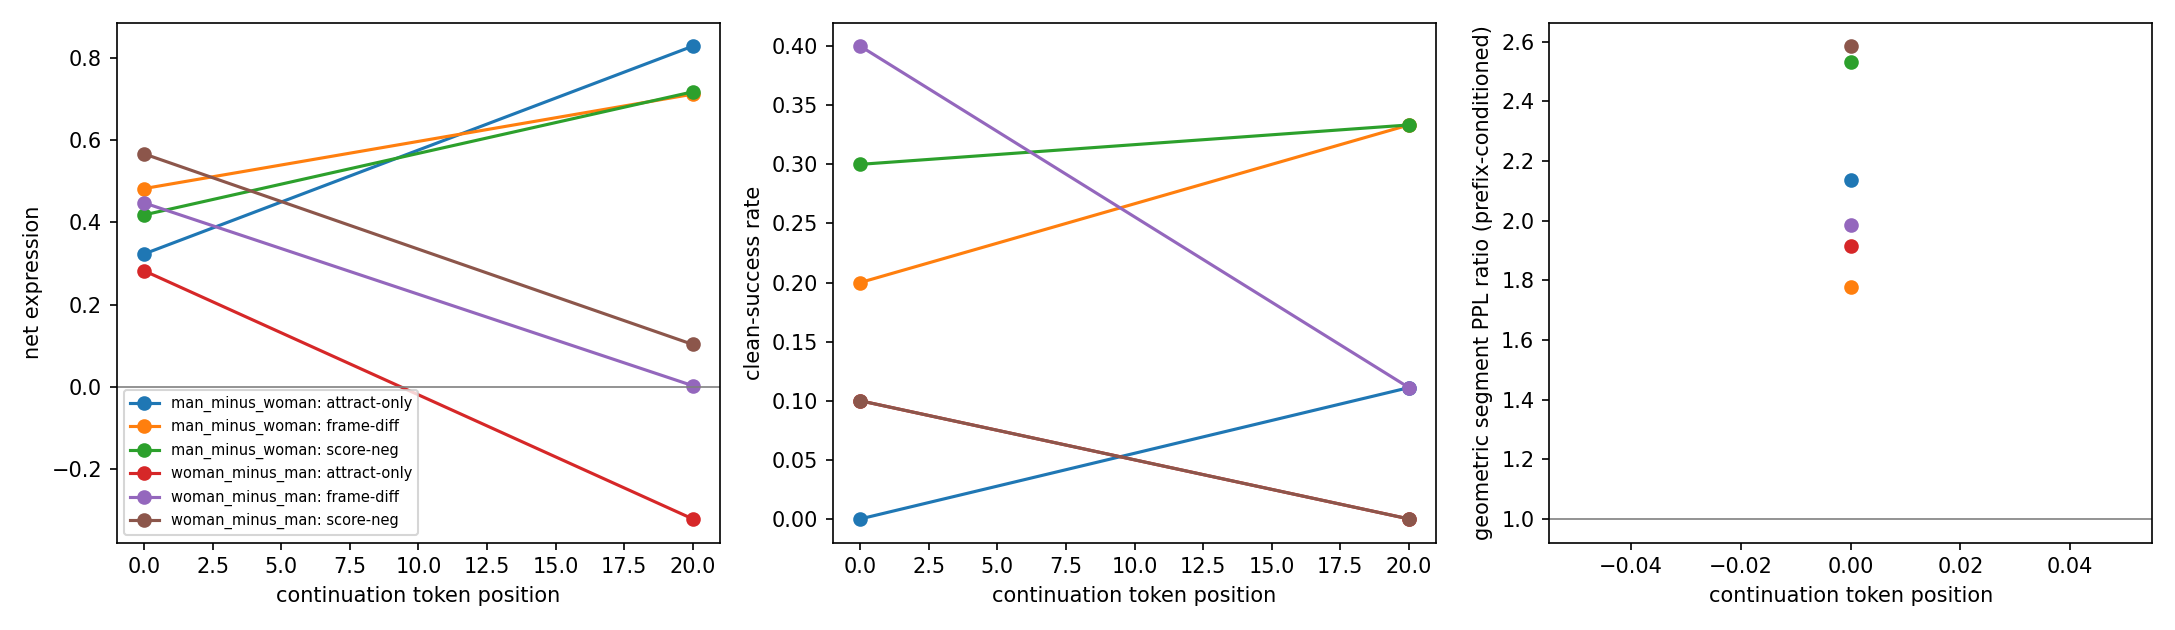

The data file committed next to this chart (first rows):
direction_id, prompt_id, method, lam, bin, start_token, stop_token, baseline_stop_token, shared_stop_token, coverage, attract_expression_steered, attract_expression_baseline, attract_expression_delta, repel_expression_steered, repel_expression_baseline, repel_expression_delta, net_expression, clean_expression, attract_token_cos_delta, repel_token_cos_delta, net_token_cos, clean_token_cos, ppl_metric, min_ppl_bin_tokens
woman_minus_man, men, attract-only, 0.4, 0, 0, 20, 20, 20, 1.0, 1.917, 1.243, 0.6744, 2.942, 1.838, 1.104, -0.4292, False, 0.003468, 0.01164, -0.008172, False, continuation-prefix-masked-v2, 10
woman_minus_man, men, attract-only, 0.4, 1, 20, 27, 27, 27, 0.35, 2.016, 2.666, -0.6497, 4.356, 2.551, 1.805, -2.454, False, 0.005562, 0.03425, -0.02869, False, continuation-prefix-masked-v2, 10
woman_minus_man, men, frame-diff, 0.4, 0, 0, 20, 20, 20, 1.0, 1.625, 1.243, 0.3822, 1.036, 1.838, -0.8022, 1.184, True, 0.01554, 0.003773, 0.01177, False, continuation-prefix-masked-v2, 10
woman_minus_man, men, frame-diff, 0.4, 1, 20, 27, 27, 27, 0.35, 1.517, 2.666, -1.149, 2.112, 2.551, -0.4391, -0.7098, False, 0.002277, 0.007528, -0.005251, False, continuation-prefix-masked-v2, 10
woman_minus_man, men, score-neg, 0.4, 0, 0, 5, 20, 5, 0.25, -1.343, 1.243, -2.586, -1.58, 1.838, -3.418, 0.832, False, 0.0009361, -0.007942, 0.008878, True, continuation-prefix-masked-v2, 10
woman_minus_man, women, attract-only, 0.4, 0, 0, 20, 16, 16, 0.8, 2.856, 2.092, 0.765, 1.406, 0.8097, 0.5964, 0.1685, False, 0.005095, 0.0003829, 0.004712, False, continuation-prefix-masked-v2, 10
woman_minus_man, women, frame-diff, 0.4, 0, 0, 20, 16, 16, 0.8, 1.612, 2.092, -0.4793, -0.6069, 0.8097, -1.417, 0.9374, False, 0.002239, -0.007352, 0.00959, True, continuation-prefix-masked-v2, 10
woman_minus_man, women, score-neg, 0.4, 0, 0, 20, 16, 16, 0.8, 1.866, 2.092, -0.2258, -0.6068, 0.8097, -1.416, 1.191, False, 0.01509, -0.007622, 0.02271, True, continuation-prefix-masked-v2, 10
woman_minus_man, short_story, attract-only, 0.4, 0, 0, 20, 20, 20, 1.0, 0.9565, -0.3194, 1.276, -0.4881, 0.1385, -0.6266, 1.903, True, 0.02435, 0.01236, 0.01198, False, continuation-prefix-masked-v2, 10
woman_minus_man, short_story, attract-only, 0.4, 1, 20, 26, 26, 26, 0.3, 3.745, 1.463, 2.282, 1.417, 0.3057, 1.111, 1.171, False, 0.02254, 0.003615, 0.01892, False, continuation-prefix-masked-v2, 10
woman_minus_man, short_story, frame-diff, 0.4, 0, 0, 20, 20, 20, 1.0, -0.005094, -0.3194, 0.3143, -0.3944, 0.1385, -0.5329, 0.8472, True, 0.009933, 0.01389, -0.003954, False, continuation-prefix-masked-v2, 10
woman_minus_man, short_story, frame-diff, 0.4, 1, 20, 26, 26, 26, 0.3, 0.7239, 1.463, -0.7393, -0.1263, 0.3057, -0.432, -0.3073, False, -0.01007, 0.005575, -0.01565, False, continuation-prefix-masked-v2, 10
woman_minus_man, short_story, score-neg, 0.4, 0, 0, 20, 20, 20, 1.0, -0.0136, -0.3194, 0.3058, -0.6466, 0.1385, -0.7851, 1.091, True, 0.01047, 0.01504, -0.004575, False, continuation-prefix-masked-v2, 10
woman_minus_man, short_story, score-neg, 0.4, 1, 20, 26, 26, 26, 0.3, 0.6668, 1.463, -0.7963, -0.4784, 0.3057, -0.7841, -0.01226, False, -0.008107, 0.01139, -0.0195, False, continuation-prefix-masked-v2, 10
woman_minus_man, favorite_place, attract-only, 0.4, 0, 0, 20, 20, 20, 1.0, -0.8448, -1.441, 0.5959, -0.9804, -1.451, 0.4708, 0.1251, False, 0.0009642, -0.0007208, 0.001685, True, continuation-prefix-masked-v2, 10
woman_minus_man, favorite_place, attract-only, 0.4, 1, 20, 28, 29, 28, 0.4, -0.5109, 0.2377, -0.7486, -0.7054, -0.1856, -0.5198, -0.2288, False, 0.01061, 0.01599, -0.005378, False, continuation-prefix-masked-v2, 10
woman_minus_man, favorite_place, frame-diff, 0.4, 0, 0, 20, 20, 20, 1.0, -1.29, -1.441, 0.1502, -1.706, -1.451, -0.2547, 0.4049, True, 0.0008141, 0.002426, -0.001612, False, continuation-prefix-masked-v2, 10
woman_minus_man, favorite_place, frame-diff, 0.4, 1, 20, 29, 29, 29, 0.45, 0.1692, 0.2377, -0.06847, -0.3361, -0.1856, -0.1505, 0.08203, False, 0.006312, 0.01511, -0.0088, False, continuation-prefix-masked-v2, 10
woman_minus_man, favorite_place, score-neg, 0.4, 0, 0, 20, 20, 20, 1.0, -1.955, -1.441, -0.5147, -2.264, -1.451, -0.8128, 0.2981, False, 0.008611, 0.009005, -0.000394, False, continuation-prefix-masked-v2, 10
woman_minus_man, favorite_place, score-neg, 0.4, 1, 20, 29, 29, 29, 0.45, -0.04733, 0.2377, -0.285, -0.727, -0.1856, -0.5414, 0.2564, False, 0.003185, 0.01313, -0.009945, False, continuation-prefix-masked-v2, 10
woman_minus_man, weekends, attract-only, 0.4, 0, 0, 20, 20, 20, 1.0, 0.2466, -1.838, 2.085, 0.001278, -1.883, 1.884, 0.2012, False, -0.004012, -0.006761, 0.002749, False, continuation-prefix-masked-v2, 10
woman_minus_man, weekends, attract-only, 0.4, 1, 20, 27, 27, 27, 0.35, 1.913, -1.067, 2.979, 1.942, -2.022, 3.964, -0.9842, False, 0.0007618, 0.0127, -0.01194, False, continuation-prefix-masked-v2, 10
woman_minus_man, weekends, frame-diff, 0.4, 0, 0, 20, 20, 20, 1.0, -1.14, -1.838, 0.6981, -0.9996, -1.883, 0.8829, -0.1849, False, 0.0007039, 0.0018, -0.001097, False, continuation-prefix-masked-v2, 10
woman_minus_man, weekends, frame-diff, 0.4, 1, 20, 27, 27, 27, 0.35, -0.8614, -1.067, 0.2055, -1.82, -2.022, 0.2025, 0.003019, False, -0.001926, 0.009358, -0.01128, False, continuation-prefix-masked-v2, 10
woman_minus_man, weekends, score-neg, 0.4, 0, 0, 7, 20, 7, 0.35, -2.369, -1.838, -0.5307, -2.699, -1.883, -0.8166, 0.2859, False, 0.01122, 0.009583, 0.001635, False, continuation-prefix-masked-v2, 10
woman_minus_man, good_life, attract-only, 0.4, 0, 0, 20, 20, 20, 1.0, 1.008, 1.244, -0.2359, 0.7372, 1.315, -0.5782, 0.3423, False, -0.0003415, 0.001555, -0.001897, False, continuation-prefix-masked-v2, 10
woman_minus_man, good_life, attract-only, 0.4, 1, 20, 27, 27, 27, 0.35, 1.405, 1.522, -0.1167, 1.103, 1.792, -0.6895, 0.5728, False, -0.01476, -0.007496, -0.007262, False, continuation-prefix-masked-v2, 10
woman_minus_man, good_life, frame-diff, 0.4, 0, 0, 20, 20, 20, 1.0, 1.593, 1.244, 0.3495, 1.419, 1.315, 0.104, 0.2455, False, 0.008321, 0.006048, 0.002273, False, continuation-prefix-masked-v2, 10
woman_minus_man, good_life, frame-diff, 0.4, 1, 20, 27, 27, 27, 0.35, 1.439, 1.522, -0.08274, 1.664, 1.792, -0.1285, 0.04573, False, 0.01202, 0.01333, -0.001312, False, continuation-prefix-masked-v2, 10
woman_minus_man, good_life, score-neg, 0.4, 0, 0, 20, 20, 20, 1.0, 0.3917, 1.244, -0.8519, -0.279, 1.315, -1.594, 0.7424, False, 0.0153, 0.003856, 0.01144, False, continuation-prefix-masked-v2, 10
woman_minus_man, good_life, score-neg, 0.4, 1, 20, 27, 27, 27, 0.35, 2.782, 1.522, 1.26, 2.583, 1.792, 0.7905, 0.4695, False, -0.006281, -0.008695, 0.002413, False, continuation-prefix-masked-v2, 10
woman_minus_man, most_important, attract-only, 0.4, 0, 0, 20, 20, 20, 1.0, 0.6217, -0.5469, 1.169, 0.2287, -0.4168, 0.6455, 0.5231, False, 0.008206, 0.00413, 0.004076, False, continuation-prefix-masked-v2, 10
woman_minus_man, most_important, attract-only, 0.4, 1, 20, 30, 30, 30, 0.5, 0.9038, 0.3365, 0.5673, 1.492, 0.04702, 1.445, -0.8776, False, -0.003346, 0.00151, -0.004856, False, continuation-prefix-masked-v2, 10
woman_minus_man, most_important, frame-diff, 0.4, 0, 0, 20, 20, 20, 1.0, -0.2146, -0.5469, 0.3323, -0.5595, -0.4168, -0.1427, 0.475, True, 0.007528, 0.004596, 0.002933, False, continuation-prefix-masked-v2, 10
woman_minus_man, most_important, frame-diff, 0.4, 1, 20, 30, 30, 30, 0.5, 0.3426, 0.3365, 0.00605, 0.5455, 0.04702, 0.4985, -0.4924, False, 0.002147, -0.002544, 0.004691, True, continuation-prefix-masked-v2, 10
woman_minus_man, most_important, score-neg, 0.4, 0, 0, 20, 20, 20, 1.0, 0.1081, -0.5469, 0.6549, -0.3134, -0.4168, 0.1034, 0.5515, False, 0.00733, 0.004403, 0.002927, False, continuation-prefix-masked-v2, 10
woman_minus_man, most_important, score-neg, 0.4, 1, 20, 30, 30, 30, 0.5, 0.09512, 0.3365, -0.2414, 0.3181, 0.04702, 0.271, -0.5125, False, 0.004258, -0.001044, 0.005302, True, continuation-prefix-masked-v2, 10
woman_minus_man, weather, attract-only, 0.4, 0, 0, 20, 20, 20, 1.0, -1.232, -0.6277, -0.6039, -1.585, -1.185, -0.4, -0.2039, False, 0.001947, -2.6829540729522705e-05, 0.001974, True, continuation-prefix-masked-v2, 10
woman_minus_man, weather, attract-only, 0.4, 1, 20, 29, 29, 29, 0.45, 0.4372, 0.4535, -0.0163, 0.2719, 0.2799, -0.007967, -0.008333, False, 0.002388, 0.003768, -0.00138, False, continuation-prefix-masked-v2, 10
woman_minus_man, weather, frame-diff, 0.4, 0, 0, 20, 20, 20, 1.0, -1.471, -0.6277, -0.8429, -1.824, -1.185, -0.639, -0.2039, False, 0.002437, -0.001416, 0.003853, True, continuation-prefix-masked-v2, 10
woman_minus_man, weather, frame-diff, 0.4, 1, 20, 29, 29, 29, 0.45, 0.5006, 0.4535, 0.04707, -0.1661, 0.2799, -0.446, 0.4931, True, 0.003593, 0.003603, -9.587034583091736e-06, False, continuation-prefix-masked-v2, 10
woman_minus_man, weather, score-neg, 0.4, 0, 0, 20, 20, 20, 1.0, -2.205, -0.6277, -1.578, -2.808, -1.185, -1.623, 0.0455, False, 0.01356, 0.01104, 0.002524, False, continuation-prefix-masked-v2, 10
woman_minus_man, weather, score-neg, 0.4, 1, 20, 29, 29, 29, 0.45, -0.4751, 0.4535, -0.9287, -1.098, 0.2799, -1.378, 0.4494, False, 0.001045, 0.002237, -0.001192, False, continuation-prefix-masked-v2, 10
woman_minus_man, dinner, attract-only, 0.4, 0, 0, 20, 20, 20, 1.0, -0.7069, 0.7639, -1.471, -0.7255, 0.4364, -1.162, -0.309, False, 0.01141, 0.01368, -0.002269, False, continuation-prefix-masked-v2, 10
woman_minus_man, dinner, attract-only, 0.4, 1, 20, 27, 27, 27, 0.35, -0.07009, 4.195, -4.265, 0.667, 4.606, -3.939, -0.3264, False, -0.04227, -0.02699, -0.01528, False, continuation-prefix-masked-v2, 10
woman_minus_man, dinner, frame-diff, 0.4, 0, 0, 20, 20, 20, 1.0, -0.8664, 0.7639, -1.63, -1.158, 0.4364, -1.594, -0.03621, False, 0.0006433, 0.002304, -0.00166, False, continuation-prefix-masked-v2, 10
woman_minus_man, dinner, frame-diff, 0.4, 1, 20, 27, 27, 27, 0.35, 3.33, 4.195, -0.865, 3.309, 4.606, -1.297, 0.4322, False, -0.02298, -0.01857, -0.004418, False, continuation-prefix-masked-v2, 10
woman_minus_man, dinner, score-neg, 0.4, 0, 0, 20, 20, 20, 1.0, -0.8461, 0.7639, -1.61, -1.22, 0.4364, -1.656, 0.04608, False, -0.002717, -0.0004763, -0.002241, False, continuation-prefix-masked-v2, 10
woman_minus_man, dinner, score-neg, 0.4, 1, 20, 27, 27, 27, 0.35, -0.4737, 4.195, -4.669, -0.5422, 4.606, -5.148, 0.4791, False, -0.0458, -0.04278, -0.003015, False, continuation-prefix-masked-v2, 10
woman_minus_man, happiness, attract-only, 0.4, 0, 0, 20, 20, 20, 1.0, 0.583, 0.6856, -0.1027, -0.2246, 0.3807, -0.6053, 0.5026, False, 0.007737, 0.004274, 0.003462, False, continuation-prefix-masked-v2, 10
woman_minus_man, happiness, attract-only, 0.4, 1, 20, 27, 27, 27, 0.35, 0.3888, 0.8021, -0.4133, -0.1146, 0.5457, -0.6603, 0.2469, False, 0.001055, 0.002974, -0.001919, False, continuation-prefix-masked-v2, 10
woman_minus_man, happiness, frame-diff, 0.4, 0, 0, 20, 20, 20, 1.0, 1.959, 0.6856, 1.274, 0.8498, 0.3807, 0.4691, 0.8046, False, 0.01243, 0.01038, 0.002047, False, continuation-prefix-masked-v2, 10
woman_minus_man, happiness, frame-diff, 0.4, 1, 20, 27, 27, 27, 0.35, 3.014, 0.8021, 2.212, 2.277, 0.5457, 1.732, 0.4801, False, 0.04015, 0.04016, -1.1127442121505737e-05, False, continuation-prefix-masked-v2, 10
woman_minus_man, happiness, score-neg, 0.4, 0, 0, 20, 20, 20, 1.0, 1.822, 0.6856, 1.137, 0.9356, 0.3807, 0.5549, 0.5818, False, 0.01026, 0.00841, 0.001851, False, continuation-prefix-masked-v2, 10
woman_minus_man, happiness, score-neg, 0.4, 1, 20, 26, 27, 26, 0.3, 0.5831, 0.8021, -0.2189, 0.7342, 0.5457, 0.1885, -0.4074, False, 0.0006783, 0.002412, -0.001734, False, continuation-prefix-masked-v2, 10
man_minus_woman, men, attract-only, 0.4, 0, 0, 20, 20, 20, 1.0, 2.59, 1.838, 0.752, 1.974, 1.243, 0.7314, 0.02056, False, 0.01404, 0.01174, 0.002295, False, continuation-prefix-masked-v2, 10
man_minus_woman, men, attract-only, 0.4, 1, 20, 27, 27, 27, 0.35, 5.711, 2.551, 3.16, 4.712, 2.666, 2.046, 1.113, False, 0.04605, 0.02914, 0.01691, False, continuation-prefix-masked-v2, 10
man_minus_woman, men, frame-diff, 0.4, 0, 0, 20, 20, 20, 1.0, 3.494, 1.838, 1.655, 2.401, 1.243, 1.158, 0.4971, False, 0.009706, 0.003751, 0.005955, False, continuation-prefix-masked-v2, 10
man_minus_woman, men, frame-diff, 0.4, 1, 20, 27, 27, 27, 0.35, 3.482, 2.551, 0.9312, 1.753, 2.666, -0.9123, 1.843, True, 0.02332, 0.002375, 0.02094, False, continuation-prefix-masked-v2, 10
man_minus_woman, men, score-neg, 0.4, 0, 0, 20, 20, 20, 1.0, 0.7451, 1.838, -1.093, -0.033, 1.243, -1.276, 0.1825, False, 0.004299, 0.003303, 0.000996, False, continuation-prefix-masked-v2, 10
... 52 more rows
